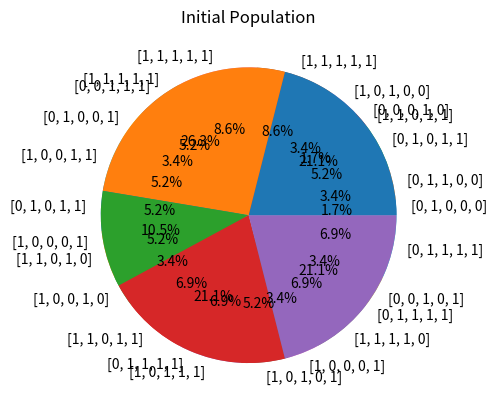

Recreate this plot in Python.
import matplotlib.pyplot as plt
import random


def random_pop(pop_size, ind_len, genes):
    pop = []
    for _ in range(pop_size):
        pop.append([random.choice(genes) for _ in range(ind_len)])
    return pop


def determine_fitness(pop):
    fitnesses = []
    for ind in pop:
        fitnesses.append(sum(ind))
    total_fitness = sum(fitnesses)
    probs = [fitness / total_fitness for fitness in fitnesses]
    return fitnesses, probs


def plot(pop, probs, title):
    fil_pop = [ind for ind, prob in zip(pop, probs) if prob > 0]
    fil_probs = [prob for prob in probs if prob > 0]

    plt.pie(fil_probs, labels=fil_pop, autopct="%1.1f%%")
    plt.title(title)
    plt.show()


def roulette(pop, probs, num_parents):
    return random.choices(pop, weights=probs, k=num_parents)


genes = [0, 1]
pop_size = 20
ind_len = 5
num_parents = 5

pop = random_pop(pop_size, ind_len, genes)
print(pop)
fitnesses, probs = determine_fitness(pop)
print(fitnesses, probs, sep="\n")
plot(pop, probs, "Initial Population")

parents = roulette(pop, probs, num_parents)
print(parents)
fitnesses, probs = determine_fitness(parents)
print(fitnesses, probs, sep="\n")
plot(parents, probs, "Initial Population")
